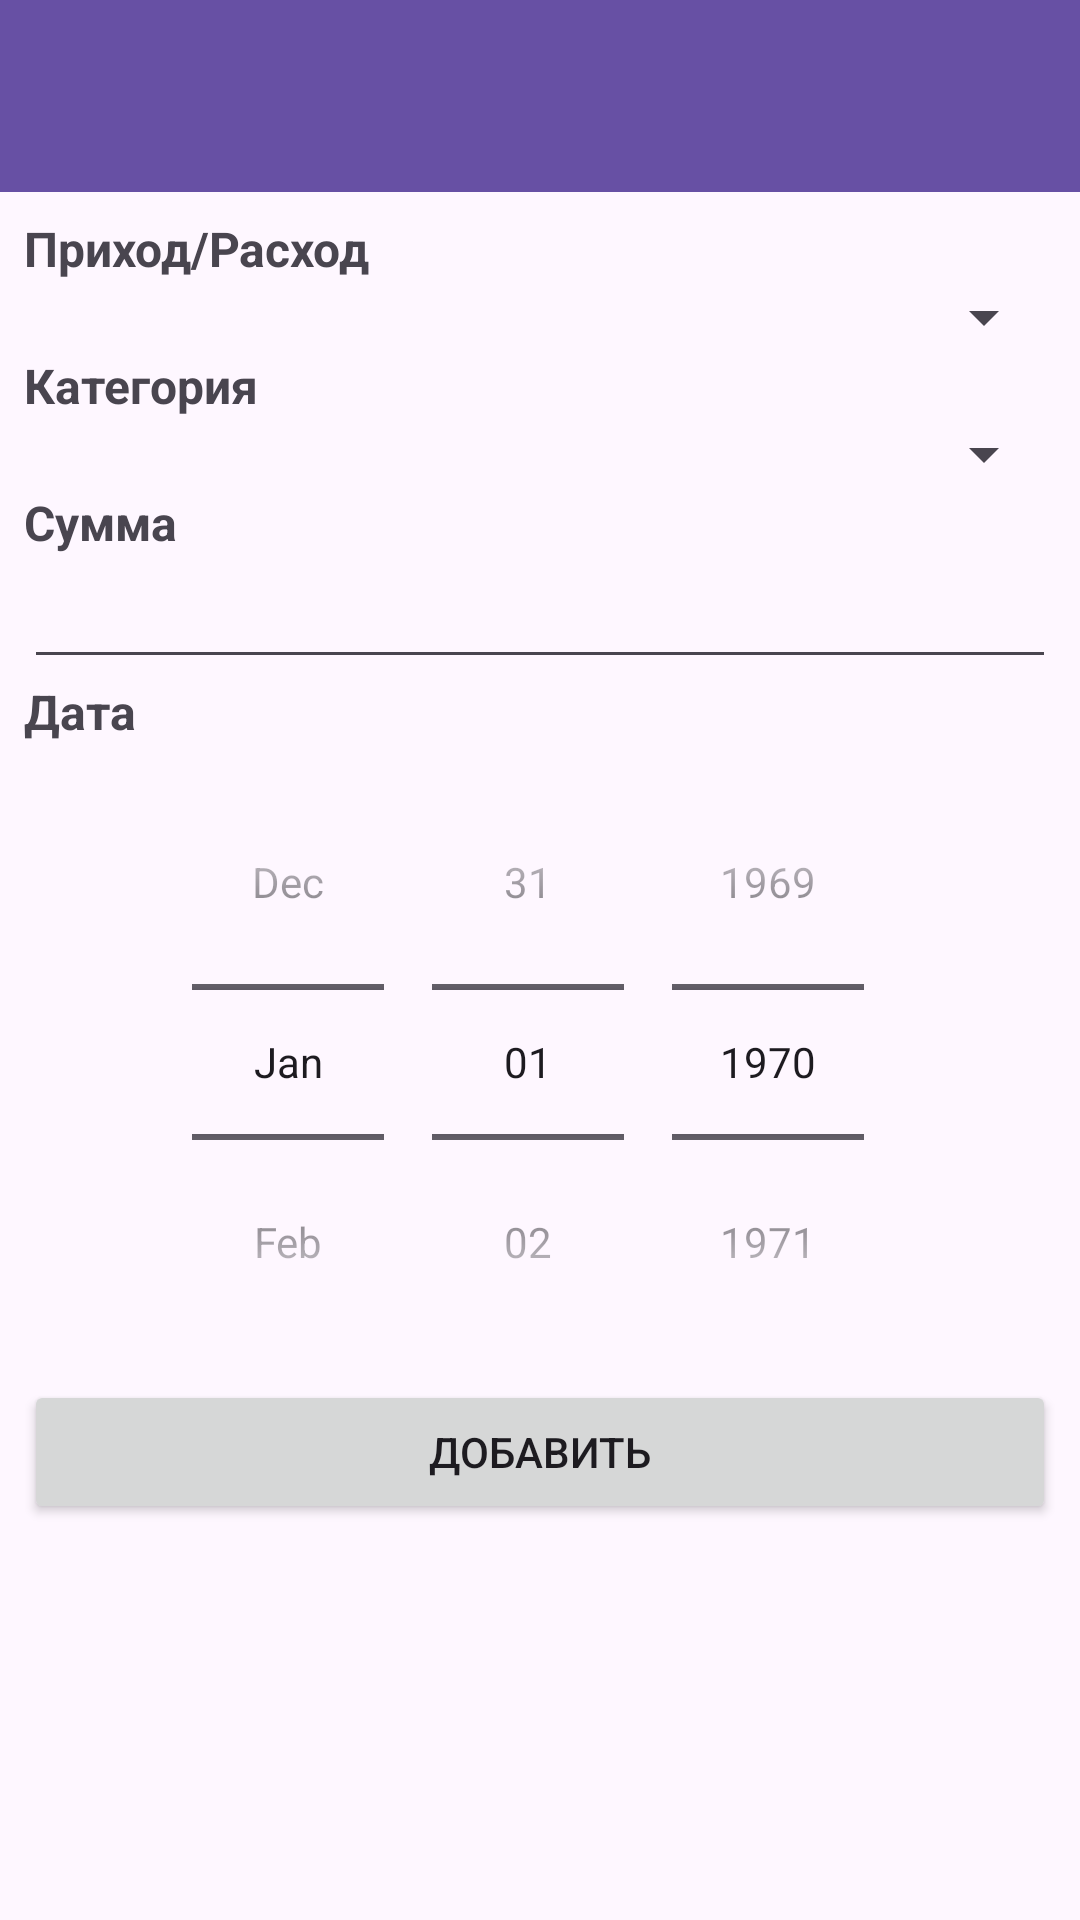

The Android layout XML behind this screen, and the referenced resources:
<!-- AndroidManifest.xml: application theme Theme.FinancialMagazine -->
<!-- res/layout/activity_add.xml -->
<?xml version="1.0" encoding="utf-8"?>
<LinearLayout xmlns:android="http://schemas.android.com/apk/res/android"
    xmlns:app="http://schemas.android.com/apk/res-auto"
    xmlns:tools="http://schemas.android.com/tools"
    android:id="@+id/main"
    android:layout_width="match_parent"
    android:layout_height="match_parent"
    android:orientation="vertical"
    tools:context=".AddActivity">

    <androidx.appcompat.widget.Toolbar
        android:id="@+id/toolbar"
        android:layout_width="match_parent"
        android:layout_height="wrap_content"
        android:background="?attr/colorPrimary"
        android:minHeight="?attr/actionBarSize"
        android:theme="@style/ThemeOverlay.AppCompat.Dark.ActionBar" />

    <LinearLayout
        android:layout_width="match_parent"
        android:layout_height="match_parent"
        android:layout_margin="8dp"
        android:orientation="vertical">

        <TextView
            android:id="@+id/textView2"
            android:layout_width="match_parent"
            android:layout_height="wrap_content"
            android:text="Приход/Расход"
            android:textSize="16sp"
            android:textStyle="bold" />

        <Spinner
            android:id="@+id/type_spinner"
            android:layout_width="match_parent"
            android:layout_height="wrap_content" />

        <TextView
            android:id="@+id/textView3"
            android:layout_width="match_parent"
            android:layout_height="wrap_content"
            android:text="Категория"
            android:textSize="16sp"
            android:textStyle="bold" />

        <Spinner
            android:id="@+id/category_spinner"
            android:layout_width="match_parent"
            android:layout_height="wrap_content" />

        <TextView
            android:id="@+id/textView4"
            android:layout_width="match_parent"
            android:layout_height="wrap_content"
            android:text="Сумма"
            android:textSize="16sp"
            android:textStyle="bold" />

        <EditText
            android:id="@+id/amount_edit_text"
            android:layout_width="match_parent"
            android:layout_height="wrap_content"
            android:ems="10"
            android:inputType="numberDecimal" />

        <TextView
            android:id="@+id/textView5"
            android:layout_width="match_parent"
            android:layout_height="wrap_content"
            android:text="Дата"
            android:textSize="16sp"
            android:textStyle="bold" />

        <DatePicker
            android:id="@+id/date_picker"
            android:layout_width="match_parent"
            android:layout_height="wrap_content"
            android:calendarViewShown="false"
            android:datePickerMode="spinner" />

        <Button
            android:id="@+id/button"
            android:layout_width="match_parent"
            android:layout_height="wrap_content"
            android:text="Добавить" />
    </LinearLayout>

</LinearLayout>
<!-- resources referenced by this layout -->
<resources>
  <style name="Theme.FinancialMagazine" parent="Base.Theme.FinancialMagazine" />
  <style name="Base.Theme.FinancialMagazine" parent="Theme.Material3.DayNight.NoActionBar">
          
          
          <item name="actionOverflowButtonStyle">@style/MyOverflowButtonStyle</item>
          <item name="android:itemTextAppearance">@style/menu_item_color</item>
      </style>
  <style name="MyOverflowButtonStyle" parent="Widget.AppCompat.ActionButton.Overflow">
          <item name="android:tint">#ffffff</item>
      </style>
  <style name="menu_item_color">
          <item name="android:textColor">#000000</item>
      </style>
</resources>
